Dataset: dataset (GitHub, iteam1/defect-detection). Classes: crack, good.

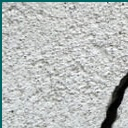
Label: crack

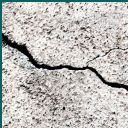
Label: crack

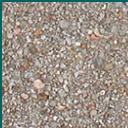
Label: good

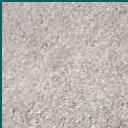
Label: good

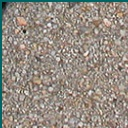
Label: good
